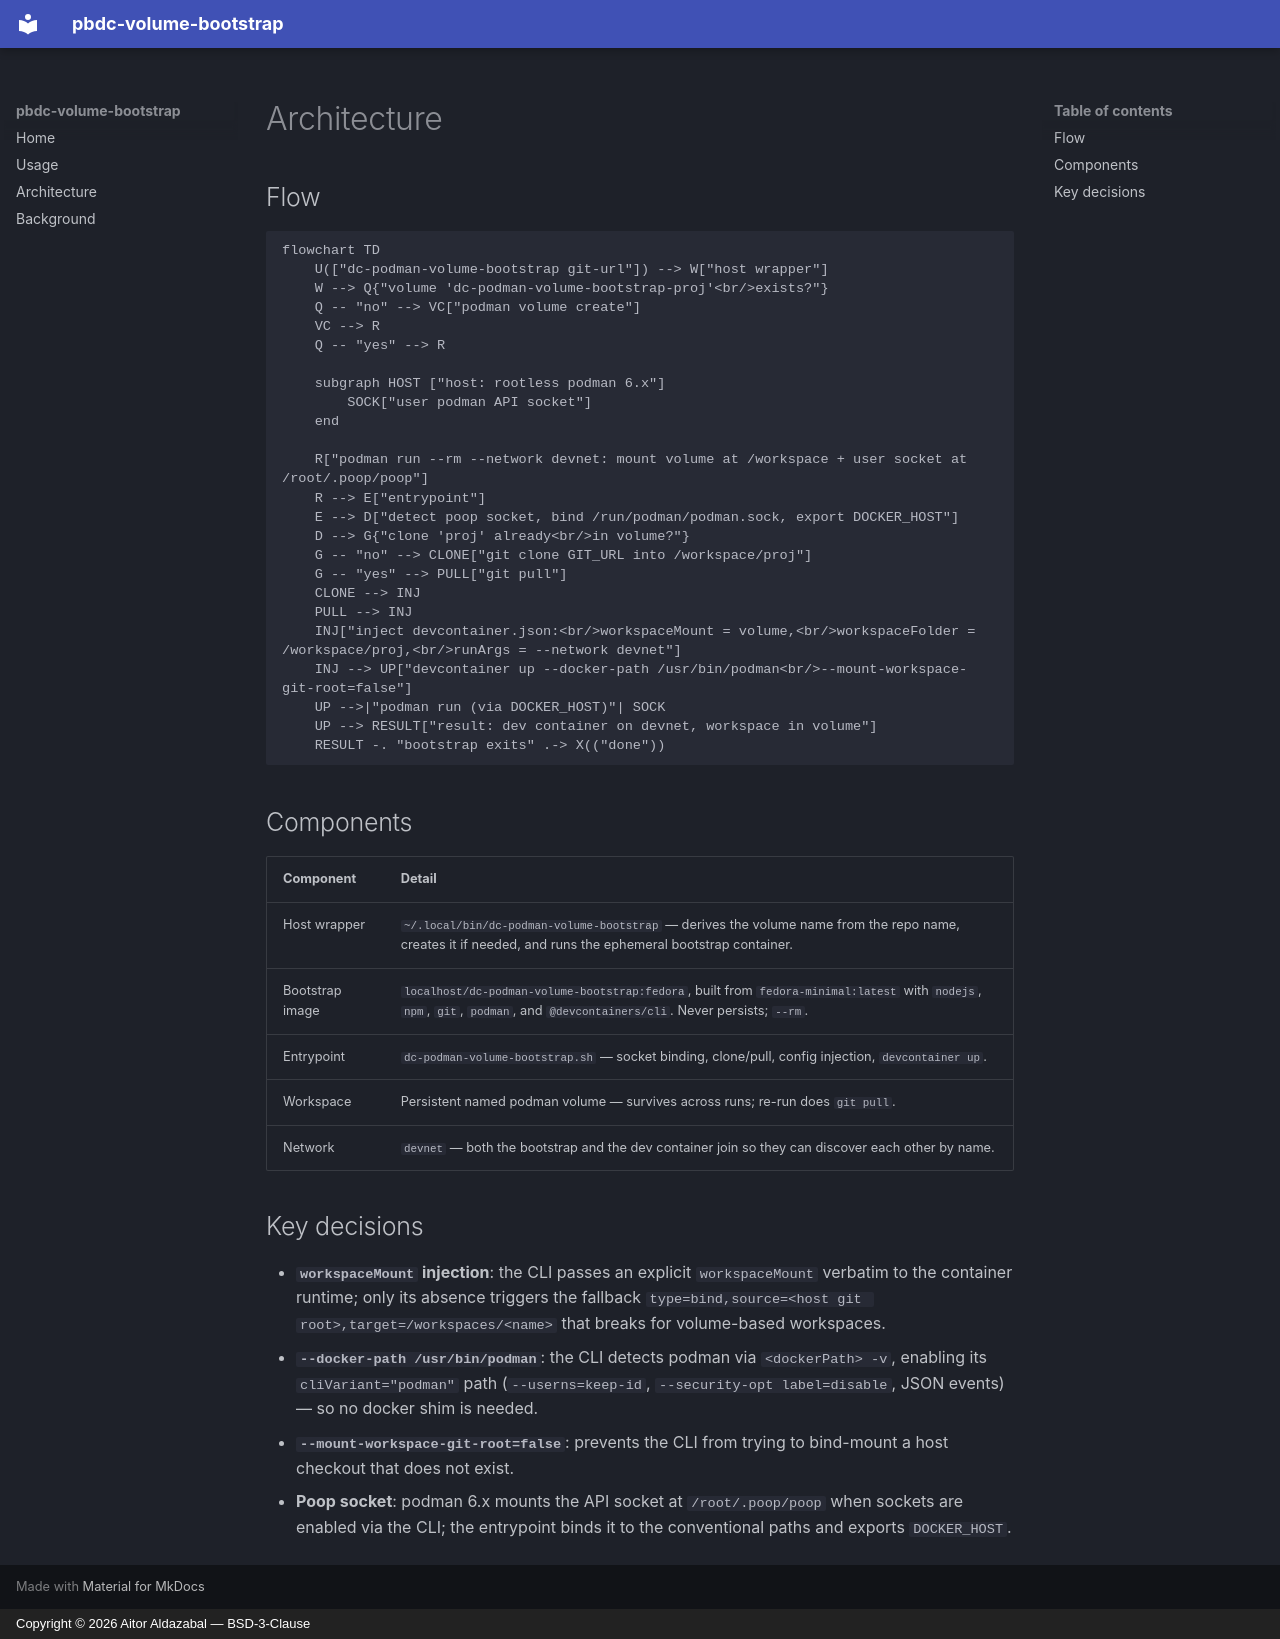

repository: 4ld4z4b4l/pbdc-volume-bootstrap · page: architecture/index.html · generator: mkdocs · copyright: Copyright © 2026 Aitor Aldazabal — BSD-3-Clause

# Architecture

## Flow

```mermaid
flowchart TD
    U(["dc-podman-volume-bootstrap git-url"]) --> W["host wrapper"]
    W --> Q{"volume 'dc-podman-volume-bootstrap-proj'<br/>exists?"}
    Q -- "no" --> VC["podman volume create"]
    VC --> R
    Q -- "yes" --> R

    subgraph HOST ["host: rootless podman 6.x"]
        SOCK["user podman API socket"]
    end

    R["podman run --rm --network devnet: mount volume at /workspace + user socket at /root/.poop/poop"]
    R --> E["entrypoint"]
    E --> D["detect poop socket, bind /run/podman/podman.sock, export DOCKER_HOST"]
    D --> G{"clone 'proj' already<br/>in volume?"}
    G -- "no" --> CLONE["git clone GIT_URL into /workspace/proj"]
    G -- "yes" --> PULL["git pull"]
    CLONE --> INJ
    PULL --> INJ
    INJ["inject devcontainer.json:<br/>workspaceMount = volume,<br/>workspaceFolder = /workspace/proj,<br/>runArgs = --network devnet"]
    INJ --> UP["devcontainer up --docker-path /usr/bin/podman<br/>--mount-workspace-git-root=false"]
    UP -->|"podman run (via DOCKER_HOST)"| SOCK
    UP --> RESULT["result: dev container on devnet, workspace in volume"]
    RESULT -. "bootstrap exits" .-> X(("done"))
```

## Components

| Component | Detail |
| --- | --- |
| Host wrapper | `~/.local/bin/dc-podman-volume-bootstrap` — derives the volume name from the repo name, creates it if needed, and runs the ephemeral bootstrap container. |
| Bootstrap image | `localhost/dc-podman-volume-bootstrap:fedora`, built from `fedora-minimal:latest` with `nodejs`, `npm`, `git`, `podman`, and `@devcontainers/cli`. Never persists; `--rm`. |
| Entrypoint | `dc-podman-volume-bootstrap.sh` — socket binding, clone/pull, config injection, `devcontainer up`. |
| Workspace | Persistent named podman volume — survives across runs; re-run does `git pull`. |
| Network | `devnet` — both the bootstrap and the dev container join so they can discover each other by name. |

## Key decisions

- **`workspaceMount` injection**: the CLI passes an explicit `workspaceMount`
  verbatim to the container runtime; only its absence triggers the fallback
  `type=bind,source=<host git root>,target=/workspaces/<name>` that breaks for
  volume-based workspaces.
- **`--docker-path /usr/bin/podman`**: the CLI detects podman via
  `<dockerPath> -v`, enabling its `cliVariant="podman"` path
  (`--userns=keep-id`, `--security-opt label=disable`, JSON events) — so no
  docker shim is needed.
- **`--mount-workspace-git-root=false`**: prevents the CLI from trying to
  bind-mount a host checkout that does not exist.
- **Poop socket**: podman 6.x mounts the API socket at `/root/.poop/poop`
  when sockets are enabled via the CLI; the entrypoint binds it to the
  conventional paths and exports `DOCKER_HOST`.
